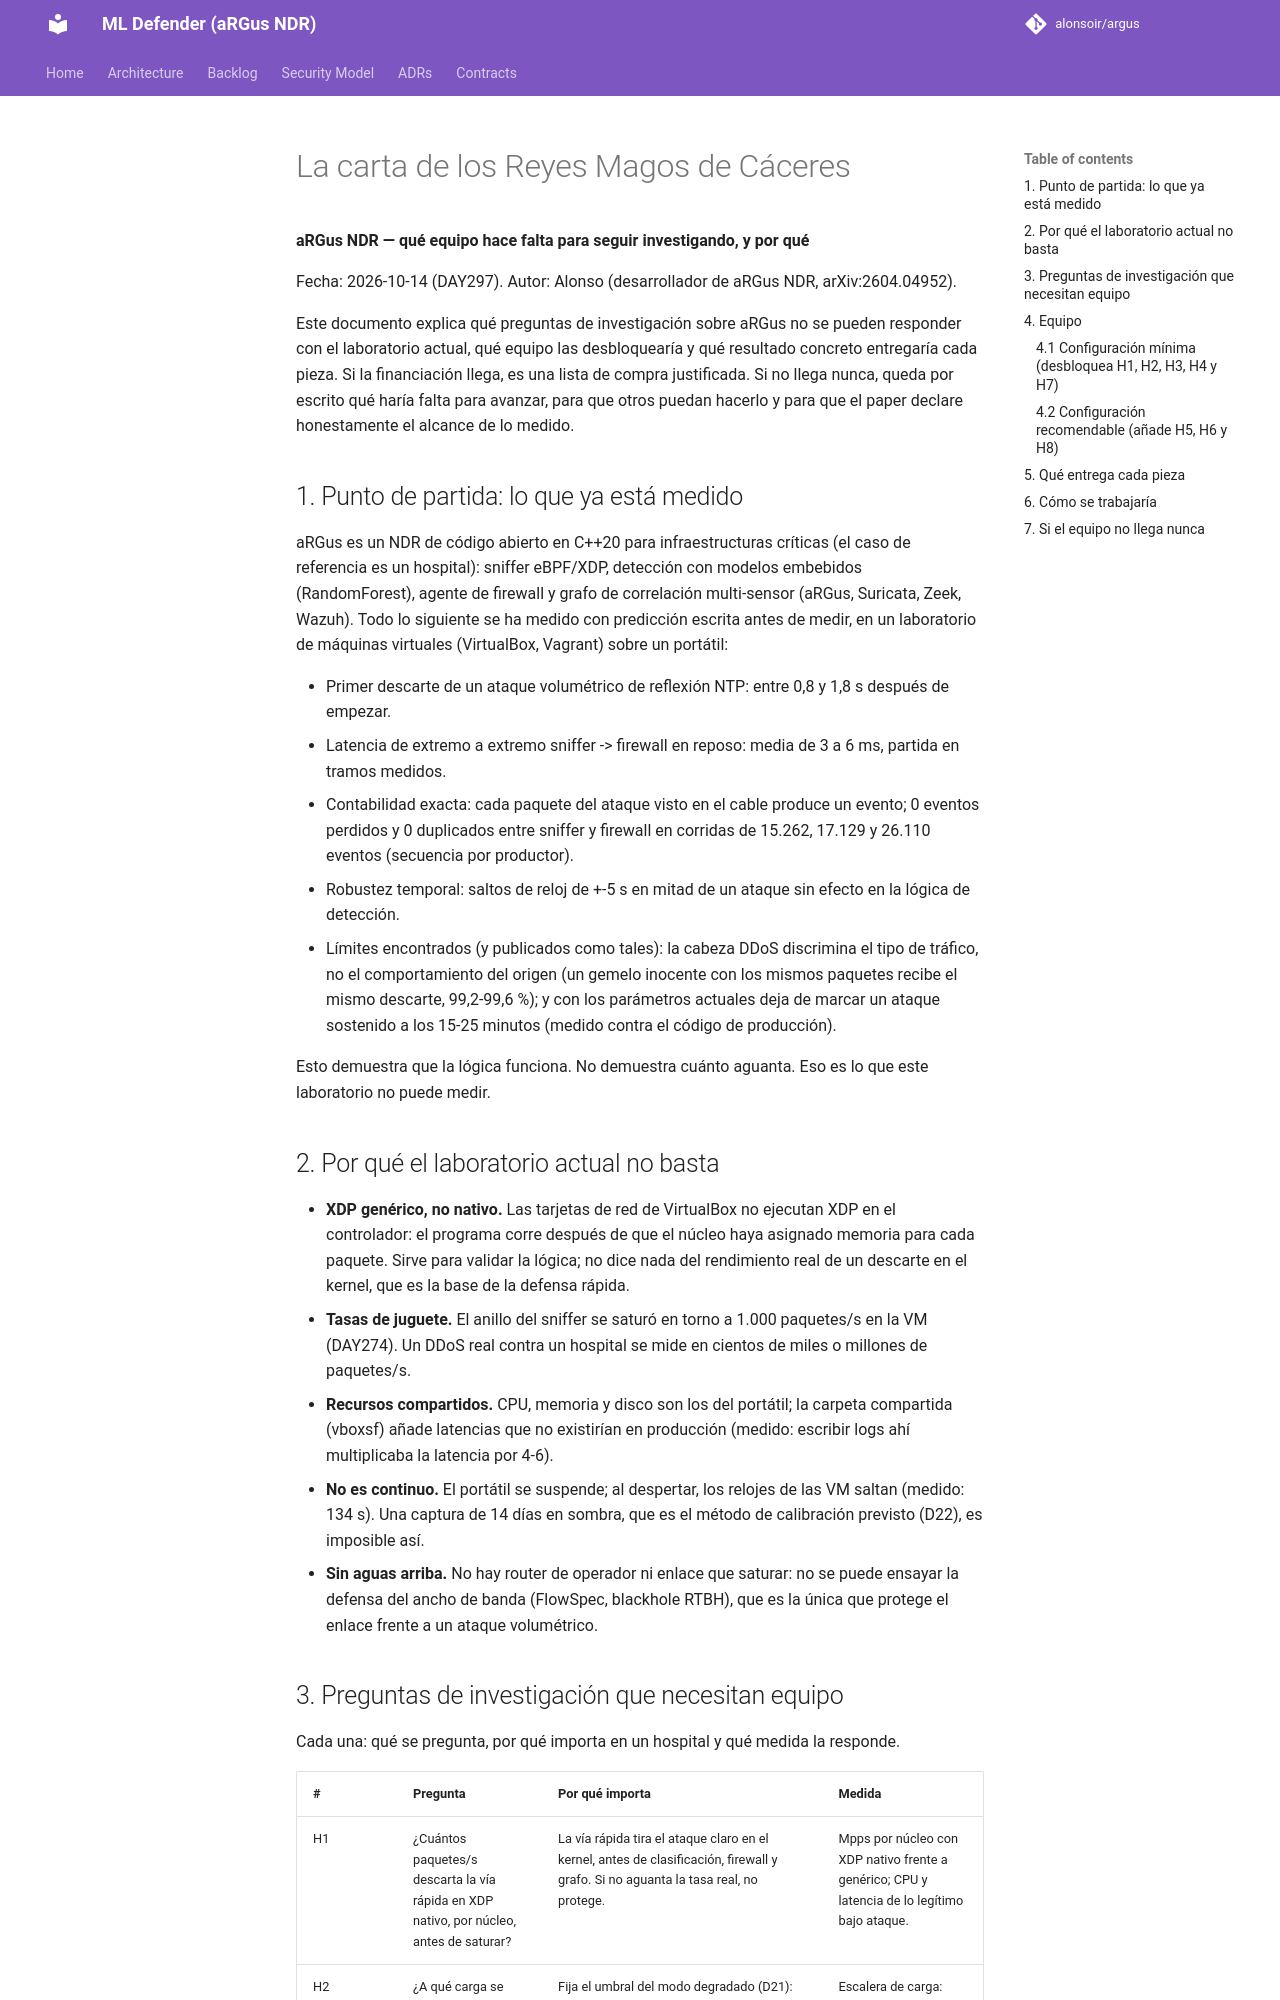

repository: alonsoir/argus · page: carta_reyes_magos_caceres/index.html · generator: mkdocs

# La carta de los Reyes Magos de Cáceres

**aRGus NDR — qué equipo hace falta para seguir investigando, y por qué**

Fecha: 2026-10-14 (DAY297). Autor: Alonso (desarrollador de aRGus NDR, arXiv:2604.04952).

Este documento explica qué preguntas de investigación sobre aRGus no se pueden responder con el laboratorio actual,
qué equipo las desbloquearía y qué resultado concreto entregaría cada pieza. Si la financiación llega, es una lista
de compra justificada. Si no llega nunca, queda por escrito qué haría falta para avanzar, para que otros puedan
hacerlo y para que el paper declare honestamente el alcance de lo medido.

## 1. Punto de partida: lo que ya está medido

aRGus es un NDR de código abierto en C++20 para infraestructuras críticas (el caso de referencia es un hospital):
sniffer eBPF/XDP, detección con modelos embebidos (RandomForest), agente de firewall y grafo de correlación
multi-sensor (aRGus, Suricata, Zeek, Wazuh). Todo lo siguiente se ha medido con predicción escrita antes de medir,
en un laboratorio de máquinas virtuales (VirtualBox, Vagrant) sobre un portátil:

- Primer descarte de un ataque volumétrico de reflexión NTP: entre 0,8 y 1,8 s después de empezar.
- Latencia de extremo a extremo sniffer -> firewall en reposo: media de 3 a 6 ms, partida en tramos medidos.
- Contabilidad exacta: cada paquete del ataque visto en el cable produce un evento; 0 eventos perdidos y 0
  duplicados entre sniffer y firewall en corridas de 15.262, 17.129 y 26.110 eventos (secuencia por productor).
- Robustez temporal: saltos de reloj de +-5 s en mitad de un ataque sin efecto en la lógica de detección.
- Límites encontrados (y publicados como tales): la cabeza DDoS discrimina el tipo de tráfico, no el comportamiento
  del origen (un gemelo inocente con los mismos paquetes recibe el mismo descarte, 99,2-99,6 %); y con los
  parámetros actuales deja de marcar un ataque sostenido a los 15-25 minutos (medido contra el código de producción).

Esto demuestra que la lógica funciona. No demuestra cuánto aguanta. Eso es lo que este laboratorio no puede medir.

## 2. Por qué el laboratorio actual no basta

- **XDP genérico, no nativo.** Las tarjetas de red de VirtualBox no ejecutan XDP en el controlador: el programa corre
  después de que el núcleo haya asignado memoria para cada paquete. Sirve para validar la lógica; no dice nada del
  rendimiento real de un descarte en el kernel, que es la base de la defensa rápida.
- **Tasas de juguete.** El anillo del sniffer se saturó en torno a 1.000 paquetes/s en la VM (DAY274). Un DDoS real
  contra un hospital se mide en cientos de miles o millones de paquetes/s.
- **Recursos compartidos.** CPU, memoria y disco son los del portátil; la carpeta compartida (vboxsf) añade
  latencias que no existirían en producción (medido: escribir logs ahí multiplicaba la latencia por 4-6).
- **No es continuo.** El portátil se suspende; al despertar, los relojes de las VM saltan (medido: 134 s). Una
  captura de 14 días en sombra, que es el método de calibración previsto (D22), es imposible así.
- **Sin aguas arriba.** No hay router de operador ni enlace que saturar: no se puede ensayar la defensa del ancho de
  banda (FlowSpec, blackhole RTBH), que es la única que protege el enlace frente a un ataque volumétrico.
